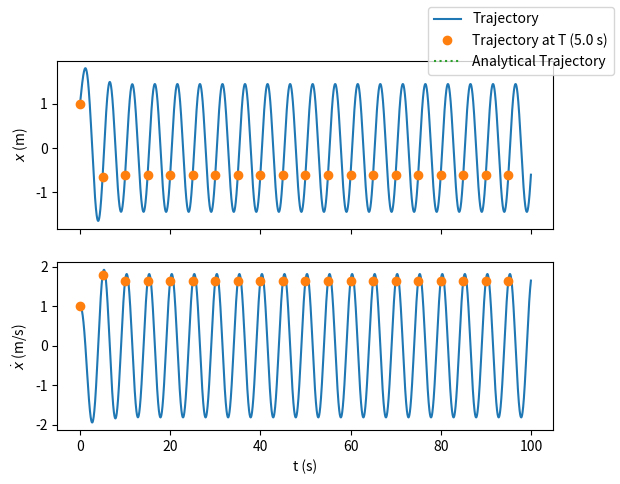
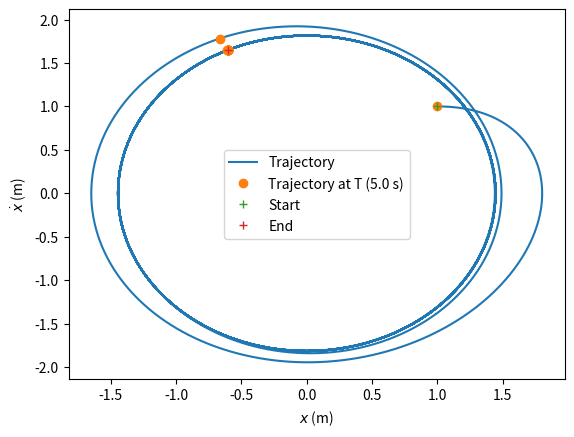
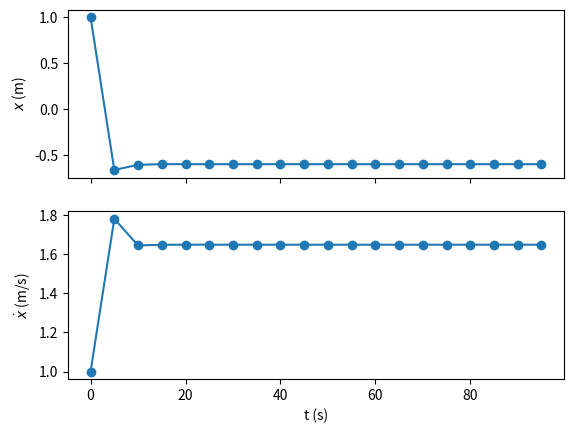
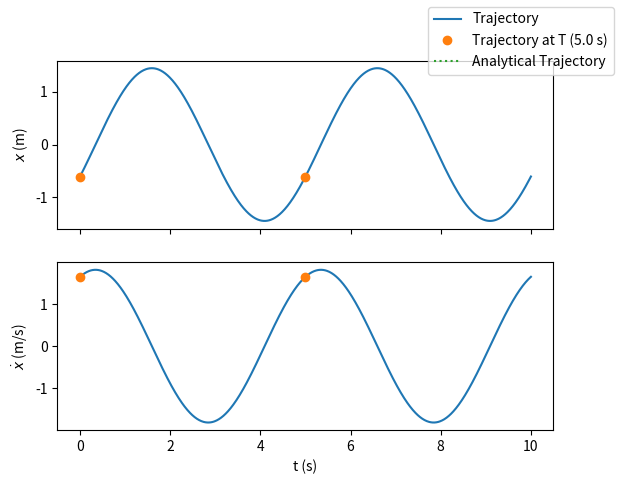
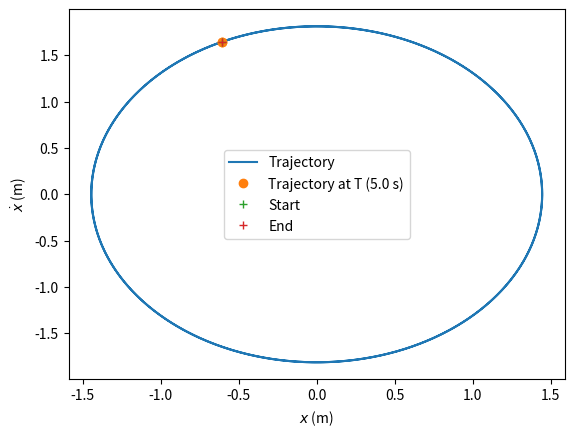
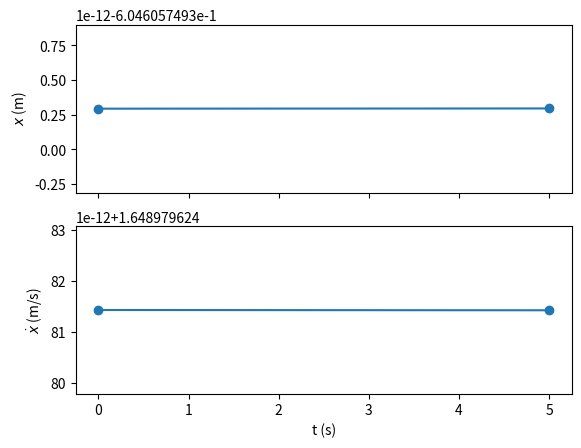

These figures' Python source, in order:
import numpy as np
from scipy.integrate import solve_ivp
import matplotlib.pyplot as plt
import scipy as sc

# Constants
n = 2
m = 1.0
#zeta = 2.0
zeta = 0.5
omega_0 = 1.0
F_0 = 2.0
T_sys = 5.0

omega = (2*(np.pi))/T_sys
k = (omega_0**2)*(m)
c = (zeta)*(2)*(np.sqrt(m*k))

def inputfunc(t):
    F = F_0*(np.cos(omega*t))
    return F

def massspring_dyn(t,x):
    xdot = np.array([
        x[1], 
        -(2*zeta*omega_0)*(x[1]) - (omega_0**2)*(x[0]) + (inputfunc(t)/m)
        ])
    return xdot

def massspring_simulate(num_T, x0, sys_dyn):
    t_span = (0.0, T_sys)
    t_eval = np.arange(t_span[0], t_span[1] + dt, dt)

    x0_res = np.zeros((n,num_T))
    x0_res_t = np.zeros(num_T)
    x0_res[:,0] = x0

    for n1 in range(num_T):
        soln = solve_ivp(massspring_dyn, t_span, x0_res[:,n1], t_eval=t_eval)
        if n1 == 0:
            x_res = soln.y
        else:
            x_res = np.concatenate((x_res[:,:-1], soln.y), axis=1)

        if n1 < num_T-1:
            x0_res[:,n1+1] = soln.y[:,-1]
            x0_res_t[n1+1] = x0_res_t[n1] + soln.t[-1]

    x_res_t = dt*np.arange(len(x_res[0,:]))

    return x_res_t, x_res, x0_res_t, x0_res

def res_display(x_res_t, x_res, x0_res_t, x0_res, ana_soln = 1):
    if ana_soln == 1:
        A_hom = (-(x0_res[0,0]/omega_0) - x0_res[1,0]*(zeta - np.sqrt((zeta**2) - 1)))/(2*np.sqrt((zeta**2) - 1))
        B_hom = x0_res[0,0] - A_hom
        A_par = (F_0/m)*((omega_0**2 - omega**2)/((omega_0**2 - omega**2)**2 + (2*zeta*omega_0*omega)**2))
        B_par = (F_0/m)*((2*zeta*omega_0*omega)/((omega_0**2 - omega**2)**2 + (2*zeta*omega_0*omega)**2))
        x_ana_soln = np.zeros((2,len(x_res_t)))
        x_ana_soln[0,:] = A_hom*np.exp(-omega_0*(zeta + np.sqrt((zeta**2) - 1))*x_res_t) + B_hom*np.exp(-omega_0*(zeta - np.sqrt((zeta**2) - 1))*x_res_t) + A_par*np.cos(omega*x_res_t) + B_par*np.sin(omega*x_res_t)
        x_ana_soln[1,:] = A_hom*(-omega_0*(zeta + np.sqrt((zeta**2) - 1)))*np.exp(-omega_0*(zeta + np.sqrt((zeta**2) - 1))*x_res_t) + B_hom*(-omega_0*(zeta - np.sqrt((zeta**2) - 1)))*np.exp(-omega_0*(zeta - np.sqrt((zeta**2) - 1))*x_res_t) - A_par*omega*np.sin(omega*x_res_t) + B_par*omega*np.cos(omega*x_res_t)

    fig, axes = plt.subplots(2, sharex=True)
    axes[0].plot(x_res_t, x_res[0,:], label='Trajectory')
    axes[0].plot(x0_res_t, x0_res[0,:], 'o', label=('Trajectory at T (' + str(T_sys) + ' s)'))
    axes[0].set_ylabel('$ x $ (m)')
    axes[1].plot(x_res_t, x_res[1,:])
    axes[1].plot(x0_res_t, x0_res[1,:], 'o')
    if ana_soln == 1:
        axes[0].plot(x_res_t, x_ana_soln[0,:], ':', label='Analytical Trajectory')
        axes[1].plot(x_res_t, x_ana_soln[1,:], ':')
    axes[1].set_ylabel('$ \dot{x} $ (m/s)')
    axes[1].set_xlabel('t (s)')
    fig.legend()
    plt.show()

    plt.figure()
    plt.plot(x_res[0,:], x_res[1,:], label='Trajectory')
    plt.plot(x0_res[0,:], x0_res[1,:], 'o', label=('Trajectory at T (' + str(T_sys) + ' s)'))
    plt.plot(x_res[0,0], x_res[1,0], '+', label='Start')
    plt.plot(x_res[0,-1], x_res[1,-1], '+', label='End')
    plt.xlabel('$ x $ (m)')
    plt.ylabel('$ \dot{x} $ (m)')
    plt.legend()
    plt.show()

    fig, axes = plt.subplots(2, sharex=True)
    axes[0].plot(x0_res_t, x0_res[0,:], '-o')
    axes[0].set_ylabel('$ x $ (m)')
    axes[1].plot(x0_res_t, x0_res[1,:], '-o')
    axes[1].set_ylabel('$ \dot{x} $ (m/s)')
    axes[1].set_xlabel('t (s)')
    plt.show()

def stability_analysis(x0, epsval = 1e-8):
    jacobian = np.zeros((n,n))

    for n1 in range(n):
        eps = np.zeros(n)
        eps[n1] = epsval
        x0_perturb = np.zeros((n,2))
        for n2 in range(2):
            if n2 == 0:
                x0_analysis = x0 + eps
            else:
                x0_analysis = x0 - eps
            [x_res_t, x_res, x0_res_t, x0_res] = massspring_simulate(2, x0_analysis, massspring_dyn)
            x0_perturb[:,n2] = x0_res[:,1] - x0
        jacobian[:,n1] = (1/2)*(1/epsval)*(x0_perturb[:,0] - x0_perturb[:,1])

    return jacobian

def jacobian_extrapolate(x0, epsval = 1e-8):
    jacobian_1 = stability_analysis(x0, epsval = (epsval/2))
    jacobian_2 = stability_analysis(x0, epsval = epsval)

    jacobian = (1/3)*((4*jacobian_1) - jacobian_2)

    return jacobian

# Simulation Parameters
dt = 0.01
num_T = 20
#x0 = np.zeros(n)
x0 = np.array([1.0, 1.0])

[x_res_t, x_res, x0_res_t, x0_res] = massspring_simulate(num_T, x0, massspring_dyn)
res_display(x_res_t, x_res, x0_res_t, x0_res)

[x_test_t, x_test, x0_test_t, x0_test] = massspring_simulate(2, x0_res[:,-1], massspring_dyn)
res_display(x_test_t, x_test, x0_test_t, x0_test)

#jacobian_num = stability_analysis(x_res[:,-1])
jacobian_num = jacobian_extrapolate(x0_res[:,-1])

jacobian_ana = sc.linalg.expm(np.array([[0, 1],[-(omega_0**2), -(2*zeta*omega_0)]])*T_sys)

[jacobian_num_eigval, jacobian_num_eigvec] = np.linalg.eig(jacobian_num)
[jacobian_ana_eigval, jacobian_ana_eigvec] = np.linalg.eig(jacobian_ana)

print('Numerical Jacobian:')
print(jacobian_num)
print('Numerical Jacobian Eigenvalues:')
print(jacobian_num_eigval)
print('Numerical Jacobian Eigenvectors:')
print(jacobian_num_eigvec)
print('Analytical Jacobian:')
print(jacobian_ana)
print('Analytical Jacobian Eigenvalues:')
print(jacobian_ana_eigval)
print('Analytical Jacobian Eigenvectors:')
print(jacobian_ana_eigvec)

testnum = 200
poincare_perturb_num = np.zeros(testnum)
poincare_perturb_ana = np.zeros(testnum)

for n1 in range(testnum):
    perturbation = (-1e-3) + (np.random.rand(n))*(2e-3)

    [x_perturb_t, x_perturb, x0_perturb_t, x0_perturb] = massspring_simulate(2, x0_res[:,-1] + perturbation, massspring_dyn)

    poincare_perturb_num[n1] = np.linalg.norm((x0_perturb[:,-1]) - (x0_res[:,-1] + (jacobian_num@perturbation)))
    poincare_perturb_ana[n1] = np.linalg.norm((x0_perturb[:,-1]) - (x0_res[:,-1] + (jacobian_ana@perturbation)))

print('Numerical Jacobian Perturbation Error:')
print('Average: ' + str(np.mean(poincare_perturb_num)))
print('Standard Deviation: ' + str(np.std(poincare_perturb_num)))
print('Analytical Jacobian Perturbation Error:')
print('Average: ' + str(np.mean(poincare_perturb_ana)))
print('Standard Deviation: ' + str(np.std(poincare_perturb_ana)))
